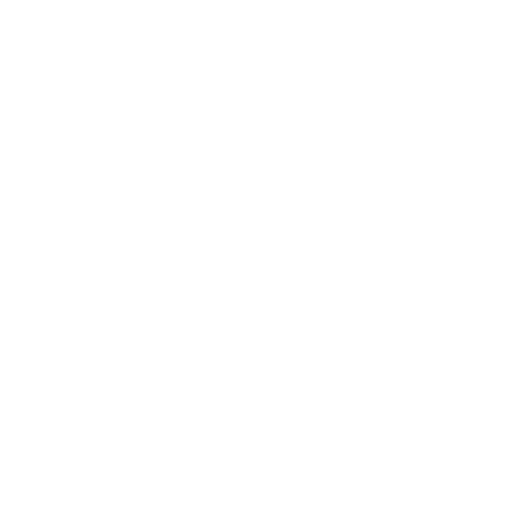
t = 0.00 s
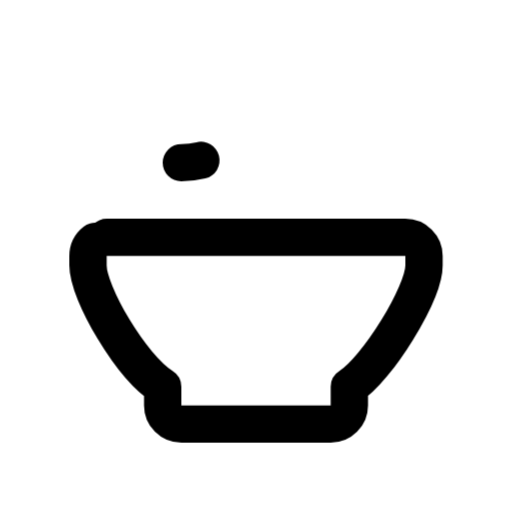
t = 0.43 s
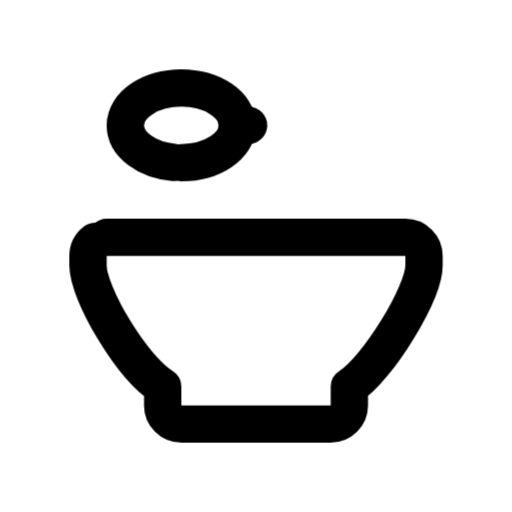
t = 0.84 s
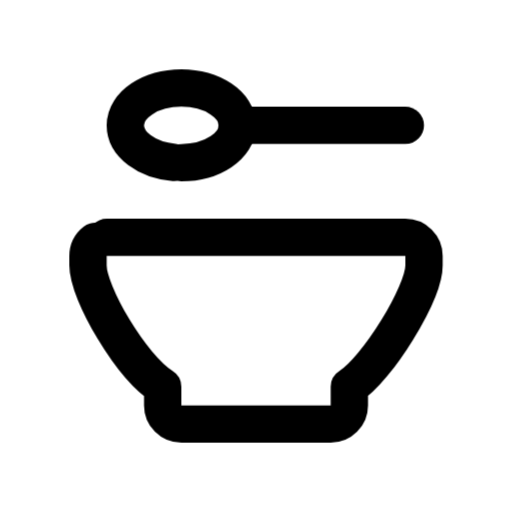
t = 1.25 s
t = 1.79 s: frame unchanged from t = 1.25 s, image omitted
t = 2.33 s: frame unchanged from t = 1.25 s, image omitted

The animated SVG that drew these frames (rendered in a browser with its animation timeline set to each time). Animation: 3 CSS @keyframes rules; one cycle of 2.65 s, repeats indefinitely.

<svg xmlns="http://www.w3.org/2000/svg" width="24" height="24" fill="none" stroke="currentColor" stroke-linecap="round" stroke-linejoin="round" stroke-width="2" viewBox="0 0 24 24">
    <!-- Generated by scripts/icon-expansion/generate.mjs -->
    <!-- Adapted from Tabler Icons 3.34.1.
MIT License

Copyright (c) 2020-2024 Paweł Kuna

Permission is hereby granted, free of charge, to any person obtaining a copy
of this software and associated documentation files (the "Software"), to deal
in the Software without restriction, including without limitation the rights
to use, copy, modify, merge, publish, distribute, sublicense, and/or sell
copies of the Software, and to permit persons to whom the Software is
furnished to do so, subject to the following conditions:

The above copyright notice and this permission notice shall be included in all
copies or substantial portions of the Software.

THE SOFTWARE IS PROVIDED "AS IS", WITHOUT WARRANTY OF ANY KIND, EXPRESS OR
IMPLIED, INCLUDING BUT NOT LIMITED TO THE WARRANTIES OF MERCHANTABILITY,
FITNESS FOR A PARTICULAR PURPOSE AND NONINFRINGEMENT. IN NO EVENT SHALL THE
AUTHORS OR COPYRIGHT HOLDERS BE LIABLE FOR ANY CLAIM, DAMAGES OR OTHER
LIABILITY, WHETHER IN AN ACTION OF CONTRACT, TORT OR OTHERWISE, ARISING FROM,
OUT OF OR IN CONNECTION WITH THE SOFTWARE OR THE USE OR OTHER DEALINGS IN THE
SOFTWARE. -->
    <!-- Motion: trace each stroke from its own origin, accumulate the drawing, then hold before restarting. -->
    <style>
        @media (prefers-reduced-motion: no-preference) {
            @keyframes ira-stroke-bowl-spoon-0 { 0% { stroke-dashoffset: 1; opacity: 0; } 0.4% { opacity: 1; } 15.6667%, 88% { stroke-dashoffset: 0; opacity: 1; } 100% { stroke-dashoffset: 0; opacity: 0; } }
            [data-ira-stroke-reveal="bowl-spoon"] [data-ira-line="0"] { stroke-dasharray: 1 1; animation: ira-stroke-bowl-spoon-0 2.65s cubic-bezier(.25,.65,.35,1) infinite; }
            @keyframes ira-stroke-bowl-spoon-1 { 0%, 15.6667% { stroke-dashoffset: 1; opacity: 0; } 16.0667% { opacity: 1; } 31.3333%, 88% { stroke-dashoffset: 0; opacity: 1; } 100% { stroke-dashoffset: 0; opacity: 0; } }
            [data-ira-stroke-reveal="bowl-spoon"] [data-ira-line="1"] { stroke-dasharray: 1 1; animation: ira-stroke-bowl-spoon-1 2.65s cubic-bezier(.25,.65,.35,1) infinite; }
            @keyframes ira-stroke-bowl-spoon-2 { 0%, 31.3333% { stroke-dashoffset: 1; opacity: 0; } 31.7333% { opacity: 1; } 47%, 88% { stroke-dashoffset: 0; opacity: 1; } 100% { stroke-dashoffset: 0; opacity: 0; } }
            [data-ira-stroke-reveal="bowl-spoon"] [data-ira-line="2"] { stroke-dasharray: 1 1; animation: ira-stroke-bowl-spoon-2 2.65s cubic-bezier(.25,.65,.35,1) infinite; }
        }
    </style>
    <g data-ira-stroke-reveal="bowl-spoon"><g transform="translate(1.5 1.5) scale(.875)"><path data-ira-line="0" pathLength="1" d="M4 11L20 11A1 1 0 0 1 21 12L21 12.5C21 14 18.483 18.073 17 19L17 20A1 1 0 0 1 16 21L8 21A1 1 0 0 1 7 20L7 19C5.313 17.946 3 14 3 12.5L3 12A1 1 0 0 1 4 11z"/><path data-ira-line="1" pathLength="1" d="M8 7C9.657 7 11 6.105 11 5S9.657 3 8 3S5 3.895 5 5S6.343 7 8 7"/></g><g transform="translate(1.5 1.5) scale(.875)"><path data-ira-line="2" pathLength="1" d="M11 5L20 5"/></g></g>
</svg>
